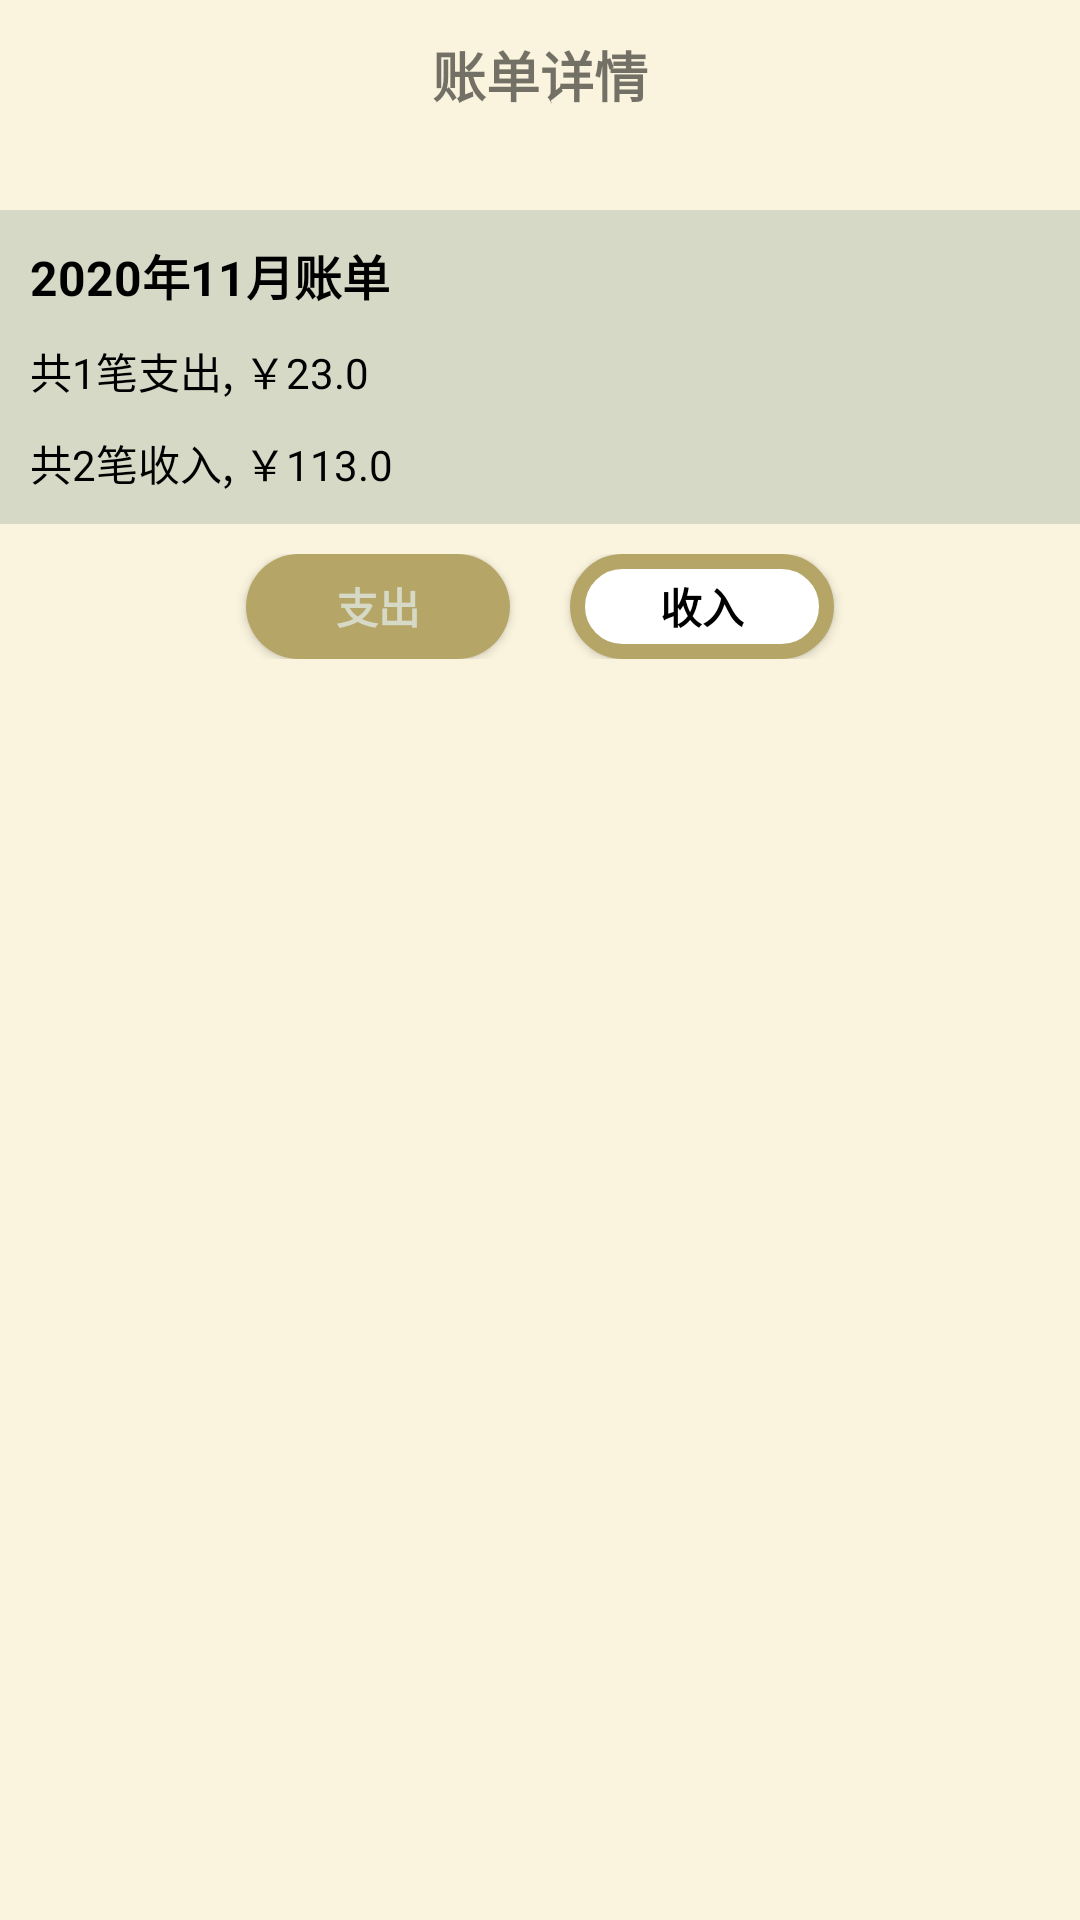

Write the Android layout XML for this screen, with the resource values it uses.
<!-- AndroidManifest.xml: application theme Theme.Tally -->
<!-- res/layout/activity_month_chart.xml -->
<?xml version="1.0" encoding="utf-8"?>
<LinearLayout xmlns:android="http://schemas.android.com/apk/res/android"
    android:layout_width="match_parent"
    android:layout_height="match_parent"
    android:background="@color/grey_f3f3f3"
    android:orientation="vertical">
    <RelativeLayout
        android:layout_width="match_parent"
        android:layout_height="50dp">
        <ImageView
            android:id="@+id/chart_iv_back"
            android:layout_width="wrap_content"
            android:layout_height="match_parent"
            android:src="@mipmap/it_back"
            android:layout_marginLeft="10dp"
            android:onClick="onClick"/>
        <TextView
            android:layout_width="wrap_content"
            android:layout_height="wrap_content"
            android:layout_centerInParent="true"
            android:text="@string/chart_info"
            android:textSize="18sp"
            android:textStyle="bold"/>
        <ImageView
            android:id="@+id/chart_iv_rili"
            android:layout_width="wrap_content"
            android:layout_height="match_parent"
            android:src="@mipmap/it_rili"
            android:layout_alignParentRight="true"
            android:layout_marginRight="10dp"
            android:onClick="onClick"/>
    </RelativeLayout>
    <LinearLayout
        android:layout_width="match_parent"
        android:layout_height="wrap_content"
        android:orientation="vertical"
        android:background="@color/back1"
        android:padding="10dp"
        android:layout_marginTop="20dp">
        <TextView
        android:id="@+id/chart_tv_date"
        android:layout_width="wrap_content"
        android:layout_height="wrap_content"
        android:text="2020年11月账单"
        android:textColor="@color/black"
        android:textStyle="bold"
        android:textSize="16sp"/>
        <TextView
            android:id="@+id/chart_tv_out"
            android:layout_width="wrap_content"
            android:layout_height="wrap_content"
            android:text="共1笔支出, ￥23.0"
            android:textColor="@color/black"
            android:textSize="14sp"
            android:layout_marginTop="10dp"/>
        <TextView
            android:id="@+id/chart_tv_in"
            android:layout_width="wrap_content"
            android:layout_height="wrap_content"
            android:text="共2笔收入, ￥113.0"
            android:textColor="@color/black"
            android:textSize="14sp"
            android:layout_marginTop="10dp"/>
    </LinearLayout>
    <LinearLayout
        android:layout_width="match_parent"
        android:layout_height="wrap_content"
        android:orientation="horizontal"
        android:layout_margin="10dp"
        android:gravity="center">
        <Button
            android:id="@+id/chart_btn_out"
            android:layout_width="wrap_content"
            android:layout_height="35dp"
            android:text="@string/out"
            android:background="@drawable/main_recordbtn_bg"
            android:textColor="@color/back1"
            android:textStyle="bold"
            android:onClick="onClick"
            android:layout_marginRight="10dp"/>
        <Button
            android:id="@+id/chart_btn_in"
            android:layout_width="wrap_content"
            android:layout_height="35dp"
            android:text="@string/in"
            android:background="@drawable/dialog_btn_bg"
            android:textColor="@color/black"
            android:textStyle="bold"
            android:onClick="onClick"
            android:layout_marginLeft="10dp"/>
    </LinearLayout>
    <androidx.viewpager.widget.ViewPager
        android:id="@+id/chart_vp"
        android:layout_width="match_parent"
        android:layout_height="match_parent"/>
</LinearLayout>
<!-- resources referenced by this layout -->
<resources>
  <color name="back1">#D6D9C6</color>
  <color name="black">#000000</color>
  <color name="grey_f3f3f3">#FAF4DE</color>
  <!-- drawable dialog_btn_bg (drawable) -->
  <?xml version="1.0" encoding="utf-8"?>
  <shape xmlns:android="http://schemas.android.com/apk/res/android"
      android:shape="rectangle">
      
      <corners android:radius="20dp"/>
      
      <solid android:color="@color/white"/>
      <stroke android:color="@color/button_more" android:width="5dp"/>
  
  </shape>
  <!-- drawable main_recordbtn_bg (drawable) -->
  <?xml version="1.0" encoding="utf-8"?>
  <shape xmlns:android="http://schemas.android.com/apk/res/android"
      android:shape="rectangle">
  
      
      <solid android:color="@color/button_more"/>
      
      <corners android:radius="20dp"/>
  </shape>
  <string name="chart_info">账单详情</string>
  <string name="in">收入</string>
  <string name="out">支出</string>
  <style name="Theme.Tally" parent="Theme.MaterialComponents.DayNight.NoActionBar.Bridge">
          
          <item name="colorPrimary">@color/tittle</item>
          <item name="colorPrimaryVariant">@color/tittle_2</item>
          <item name="colorOnPrimary">@color/white</item>
          
          <item name="colorSecondary">@color/teal_200</item>
          <item name="colorSecondaryVariant">@color/teal_700</item>
          <item name="colorOnSecondary">@color/black</item>
          
          <item name="android:statusBarColor" tools:targetApi="l">?attr/colorPrimaryVariant</item>
          
      </style>
  <color name="white">#ffffff</color>
  <color name="button_more">#B5A668</color>
  <color name="tittle">#726739</color>
  <color name="tittle_2">#FAF4DE</color>
  <color name="teal_200">#FF03DAC5</color>
  <color name="teal_700">#FF018786</color>
</resources>
